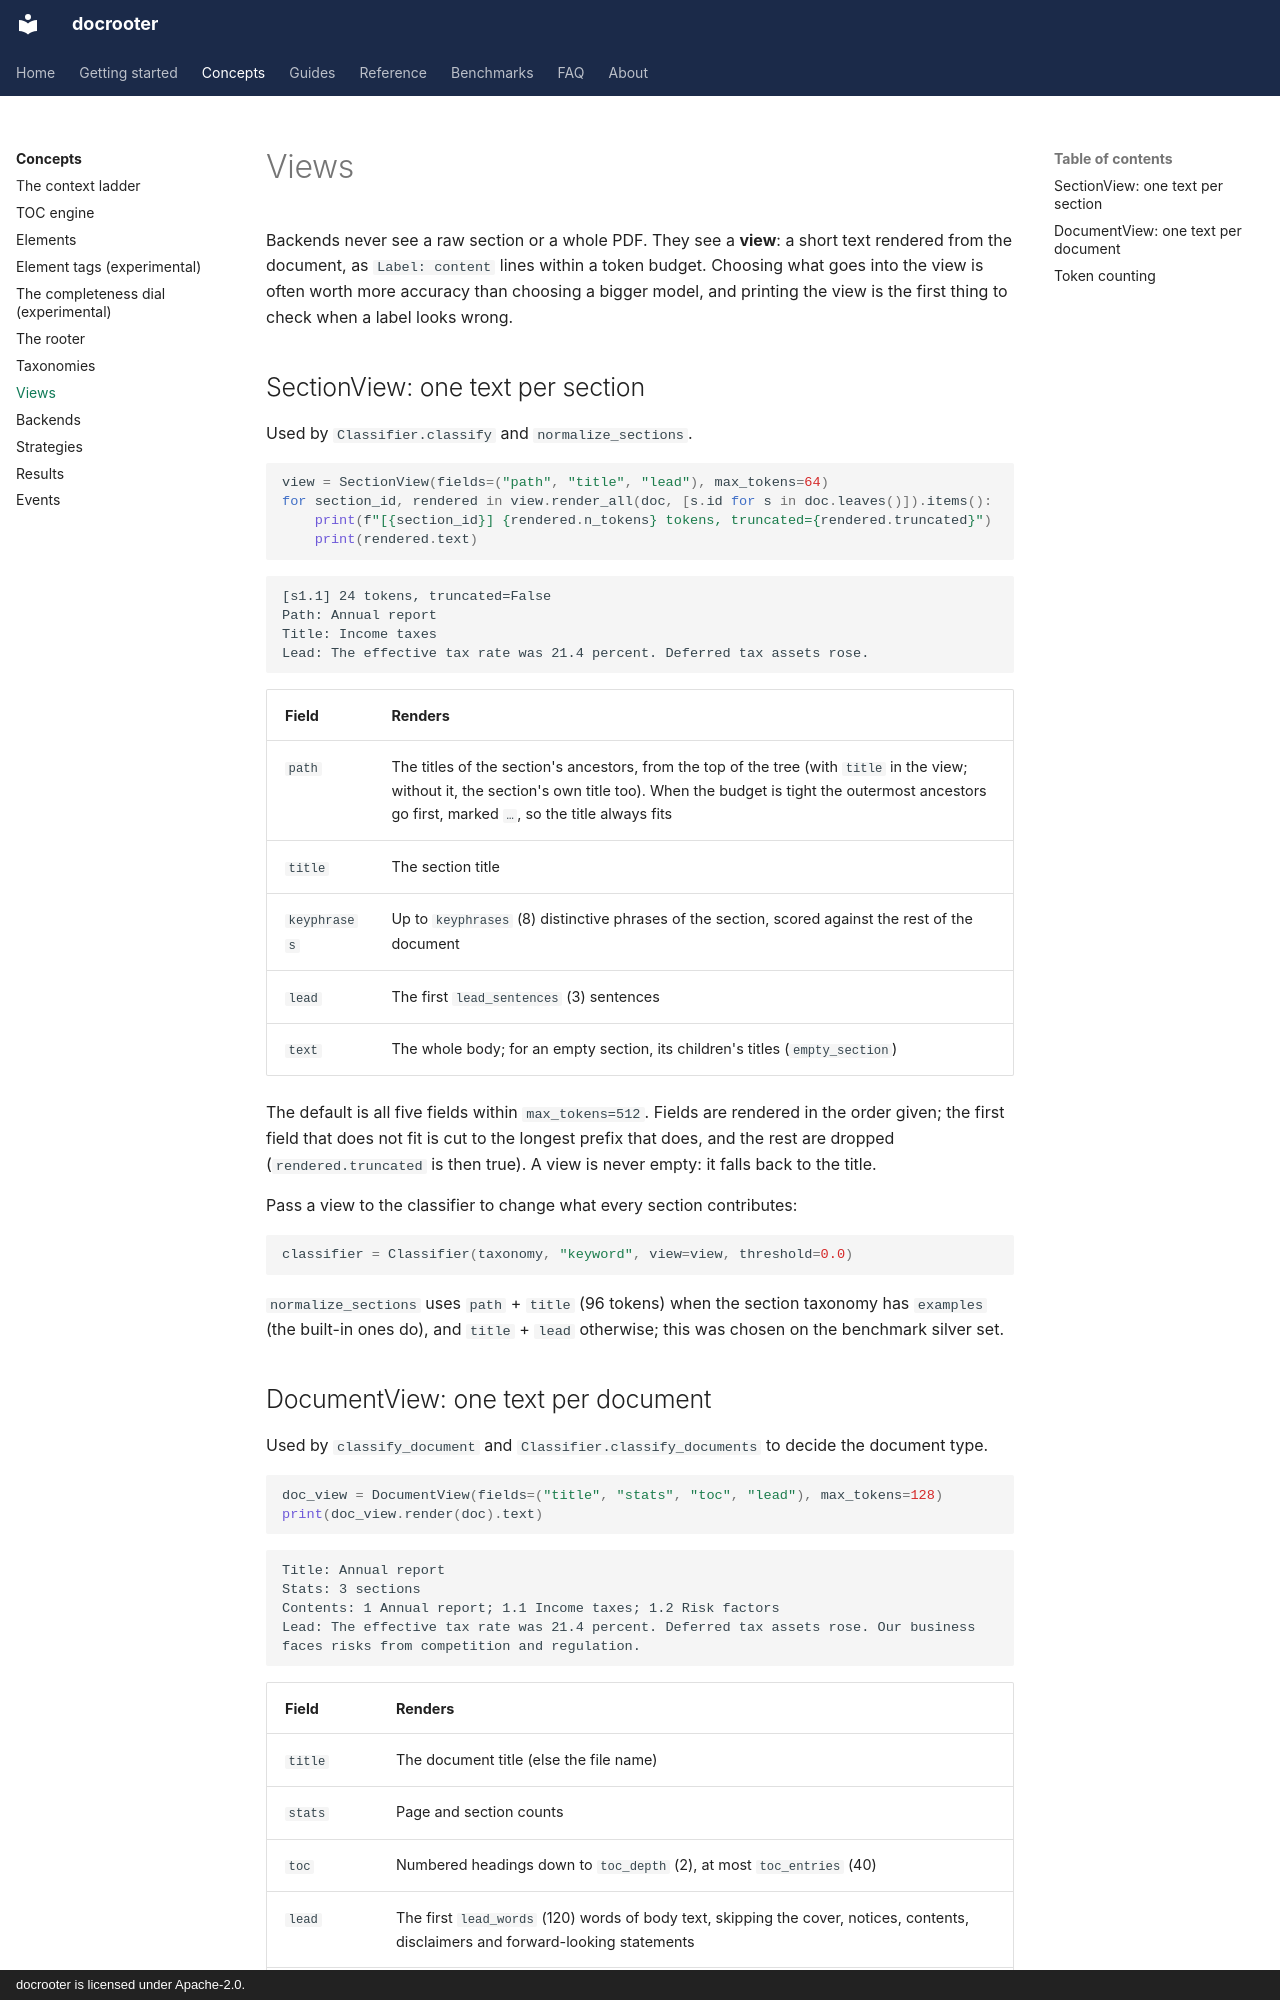

repository: LandoCole/docrooter · page: concepts/views/index.html · generator: mkdocs · copyright: docrooter is licensed under Apache-2.0.

# Views

Backends never see a raw section or a whole PDF. They see a **view**: a short text rendered from
the document, as `Label: content` lines within a token budget. Choosing what goes into the view
is often worth more accuracy than choosing a bigger model, and printing the view is the first
thing to check when a label looks wrong.

## SectionView: one text per section

Used by `Classifier.classify` and `normalize_sections`.

```python
view = SectionView(fields=("path", "title", "lead"), max_tokens=64)
for section_id, rendered in view.render_all(doc, [s.id for s in doc.leaves()]).items():
    print(f"[{section_id}] {rendered.n_tokens} tokens, truncated={rendered.truncated}")
    print(rendered.text)
```

```text
[s1.1] 24 tokens, truncated=False
Path: Annual report
Title: Income taxes
Lead: The effective tax rate was 21.4 percent. Deferred tax assets rose.
```

| Field | Renders |
| --- | --- |
| `path` | The titles of the section's ancestors, from the top of the tree (with `title` in the view; without it, the section's own title too). When the budget is tight the outermost ancestors go first, marked `…`, so the title always fits |
| `title` | The section title |
| `keyphrases` | Up to `keyphrases` (8) distinctive phrases of the section, scored against the rest of the document |
| `lead` | The first `lead_sentences` (3) sentences |
| `text` | The whole body; for an empty section, its children's titles (`empty_section`) |

The default is all five fields within `max_tokens=512`. Fields are rendered in the order given;
the first field that does not fit is cut to the longest prefix that does, and the rest are
dropped (`rendered.truncated` is then true). A view is never empty: it falls back to the title.

Pass a view to the classifier to change what every section contributes:

```python
classifier = Classifier(taxonomy, "keyword", view=view, threshold=0.0)
```

`normalize_sections` uses `path` + `title` (96 tokens) when the section taxonomy has
`examples` (the built-in ones do), and `title` + `lead` otherwise; this was chosen on the
benchmark silver set.
